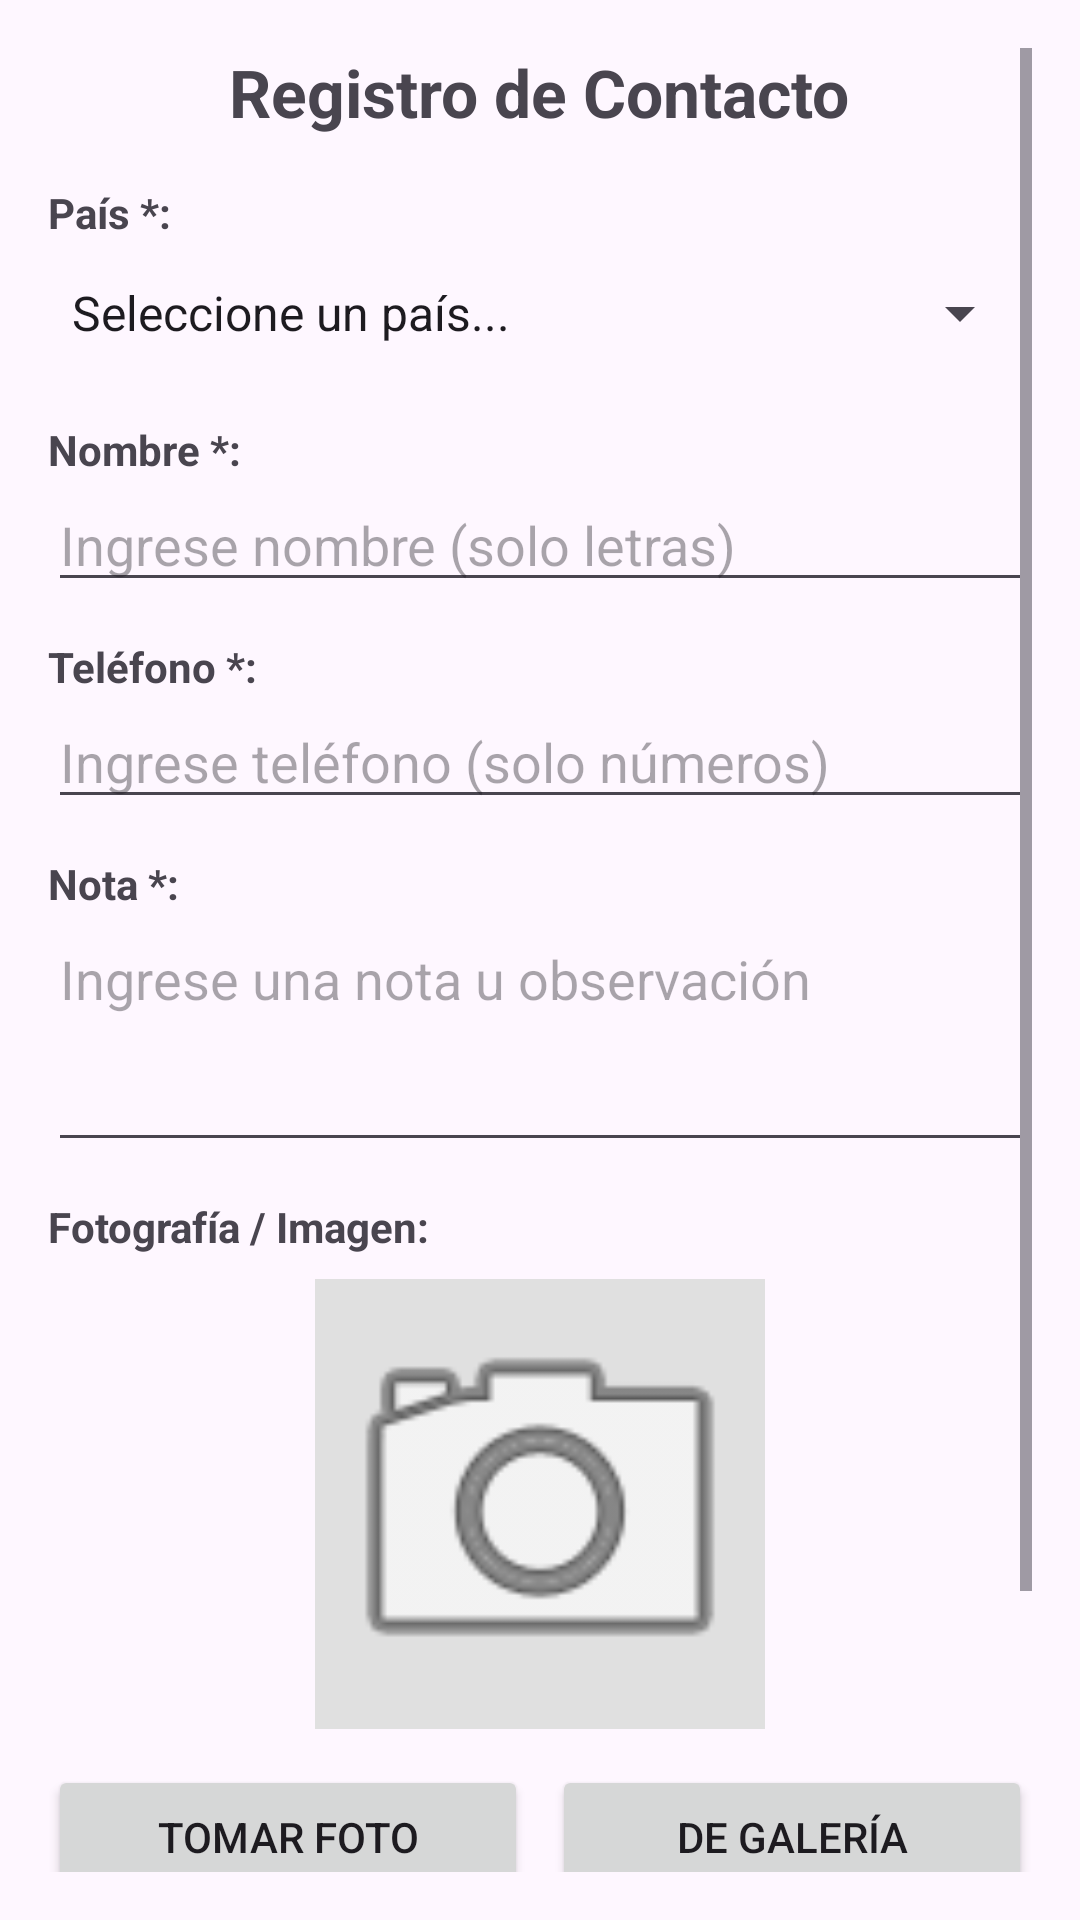

Android layout source for this screen:
<!-- AndroidManifest.xml: application theme Theme.PMOE10027 -->
<!-- res/layout/activity_main.xml -->
<?xml version="1.0" encoding="utf-8"?>
<ScrollView xmlns:android="http://schemas.android.com/apk/res/android"
    xmlns:app="http://schemas.android.com/apk/res-auto"
    xmlns:tools="http://schemas.android.com/tools"
    android:id="@+id/main"
    android:layout_width="match_parent"
    android:layout_height="match_parent"
    android:fillViewport="true"
    android:padding="16dp"
    tools:context=".MainActivity">

    <LinearLayout
        android:layout_width="match_parent"
        android:layout_height="wrap_content"
        android:orientation="vertical">

        <TextView
            android:layout_width="wrap_content"
            android:layout_height="wrap_content"
            android:layout_gravity="center_horizontal"
            android:layout_marginBottom="16dp"
            android:text="Registro de Contacto"
            android:textSize="22sp"
            android:textStyle="bold" />

        
        <TextView
            android:layout_width="wrap_content"
            android:layout_height="wrap_content"
            android:text="País *:"
            android:textStyle="bold" />

        <Spinner
            android:id="@+id/spPais"
            android:layout_width="match_parent"
            android:layout_height="48dp"
            android:layout_marginBottom="12dp"
            android:entries="@array/paises_array" />

        
        <TextView
            android:layout_width="wrap_content"
            android:layout_height="wrap_content"
            android:text="Nombre *:"
            android:textStyle="bold" />

        <EditText
            android:id="@+id/etNombre"
            android:layout_width="match_parent"
            android:layout_height="wrap_content"
            android:layout_marginBottom="12dp"
            android:hint="Ingrese nombre (solo letras)"
            android:inputType="textPersonName|textCapWords" />

        
        <TextView
            android:layout_width="wrap_content"
            android:layout_height="wrap_content"
            android:text="Teléfono *:"
            android:textStyle="bold" />

        <EditText
            android:id="@+id/etTelefono"
            android:layout_width="match_parent"
            android:layout_height="wrap_content"
            android:layout_marginBottom="12dp"
            android:digits="0123456789"
            android:hint="Ingrese teléfono (solo números)"
            android:inputType="phone" />

        
        <TextView
            android:layout_width="wrap_content"
            android:layout_height="wrap_content"
            android:text="Nota *:"
            android:textStyle="bold" />

        <EditText
            android:id="@+id/etNota"
            android:layout_width="match_parent"
            android:layout_height="wrap_content"
            android:layout_marginBottom="12dp"
            android:gravity="top|start"
            android:hint="Ingrese una nota u observación"
            android:inputType="textMultiLine"
            android:lines="3" />

        
        <TextView
            android:layout_width="wrap_content"
            android:layout_height="wrap_content"
            android:text="Fotografía / Imagen:"
            android:textStyle="bold" />

        <ImageView
            android:id="@+id/imgPreview"
            android:layout_width="150dp"
            android:layout_height="150dp"
            android:layout_gravity="center_horizontal"
            android:layout_marginTop="8dp"
            android:layout_marginBottom="12dp"
            android:background="#E0E0E0"
            android:contentDescription="Vista previa"
            android:scaleType="centerCrop"
            android:src="@android:drawable/ic_menu_camera" />

        
        <LinearLayout
            android:layout_width="match_parent"
            android:layout_height="wrap_content"
            android:layout_marginBottom="16dp"
            android:orientation="horizontal">

            <Button
                android:id="@+id/btnTomarFoto"
                android:layout_width="0dp"
                android:layout_height="wrap_content"
                android:layout_marginEnd="4dp"
                android:layout_weight="1"
                android:text="Tomar Foto" />

            <Button
                android:id="@+id/btnGaleria"
                android:layout_width="0dp"
                android:layout_height="wrap_content"
                android:layout_marginStart="4dp"
                android:layout_weight="1"
                android:text="De Galería" />
        </LinearLayout>

        
        <Button
            android:id="@+id/btnGuardar"
            android:layout_width="match_parent"
            android:layout_height="wrap_content"
            android:layout_marginBottom="8dp"
            android:text="Guardar Contacto" />

        
        <Button
            android:id="@+id/btnVerContactos"
            style="?attr/materialButtonOutlinedStyle"
            android:layout_width="match_parent"
            android:layout_height="wrap_content"
            android:text="Ver Lista de Contactos" />

    </LinearLayout>
</ScrollView>
<!-- resources referenced by this layout -->
<resources>
  <string-array name="paises_array">
          <item>Seleccione un país...</item>
          <item>Honduras (+504)</item>
          <item>Guatemala (+502)</item>
          <item>El Salvador (+503)</item>
          <item>Nicaragua (+505)</item>
          <item>Costa Rica (+506)</item>
          <item>Panamá (+507)</item>
          <item>México (+52)</item>
          <item>Estados Unidos (+1)</item>
          <item>España (+34)</item>
          <item>Colombia (+57)</item>
      </string-array>
  <style name="Theme.PMOE10027" parent="Base.Theme.PMOE10027" />
  <style name="Base.Theme.PMOE10027" parent="Theme.Material3.DayNight.NoActionBar">
          
          
      </style>
</resources>
